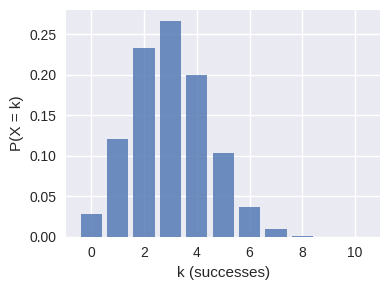
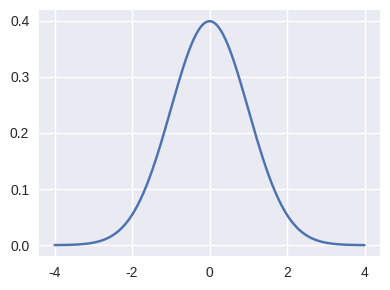
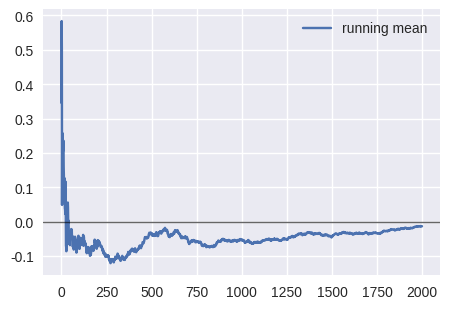

Reproduce these figures in Python, in order.
# Optional: ensure packages are present (Colab usually has these)
# !pip -q install numpy matplotlib
import numpy as np
import matplotlib.pyplot as plt
plt.style.use('seaborn-v0_8') # plotting
%config InlineBackend.figure_format = 'retina'


rng = np.random.default_rng(0) # RNG setup
X = (rng.random(10) < 0.3).astype(int) # inputs # inputs  # inputs
X, X.mean()


x = np.array([1., 2., 3., 4.])
y = np.array([1., 2., 2., 5.]) # targets/labels # targets/labels  # targets/labels
mu, var = x.mean(), x.var(ddof = 0)
cov = ((x - x.mean())*(y - y.mean())).mean()
corr = np.corrcoef(x, y)[0, 1]
mu, var, round(cov, 3), round(corr, 3)


from math import comb
n, p = 10, 0.3
ks = np.arange(0, n+1)
pmf = np.array([comb(n, int(k))*(p**k)*((1-p)**(n-k)) for k in ks])
pmf.sum(), pmf[:5]


plt.figure(figsize = (4, 3)) # plotting
plt.bar(ks, pmf, alpha = 0.8) # plotting
plt.xlabel('k (successes)') # plotting
plt.ylabel('P(X = k)') # plotting
plt.tight_layout() # plotting
plt.show() # plotting


xs = np.linspace(-4, 4, 400)
pdf = np.exp(-0.5*xs**2)/np.sqrt(2*np.pi)
plt.figure(figsize = (4, 3)) # plotting
plt.plot(xs, pdf) # plotting
plt.tight_layout() # plotting
plt.show() # plotting


rng = np.random.default_rng(1) # RNG setup
x = rng.normal(size = 2000)
run = np.cumsum(x)/np.arange(1, x.size+1)
run[:3].round(3), run[-3:].round(3)


plt.figure(figsize = (4.6, 3.2)) # plotting
plt.plot(run, label = 'running mean') # plotting
plt.axhline(0.0, color = 'k', lw = 1, alpha = 0.6) # plotting
plt.legend(frameon = False) # plotting
plt.tight_layout() # plotting
plt.show() # plotting
